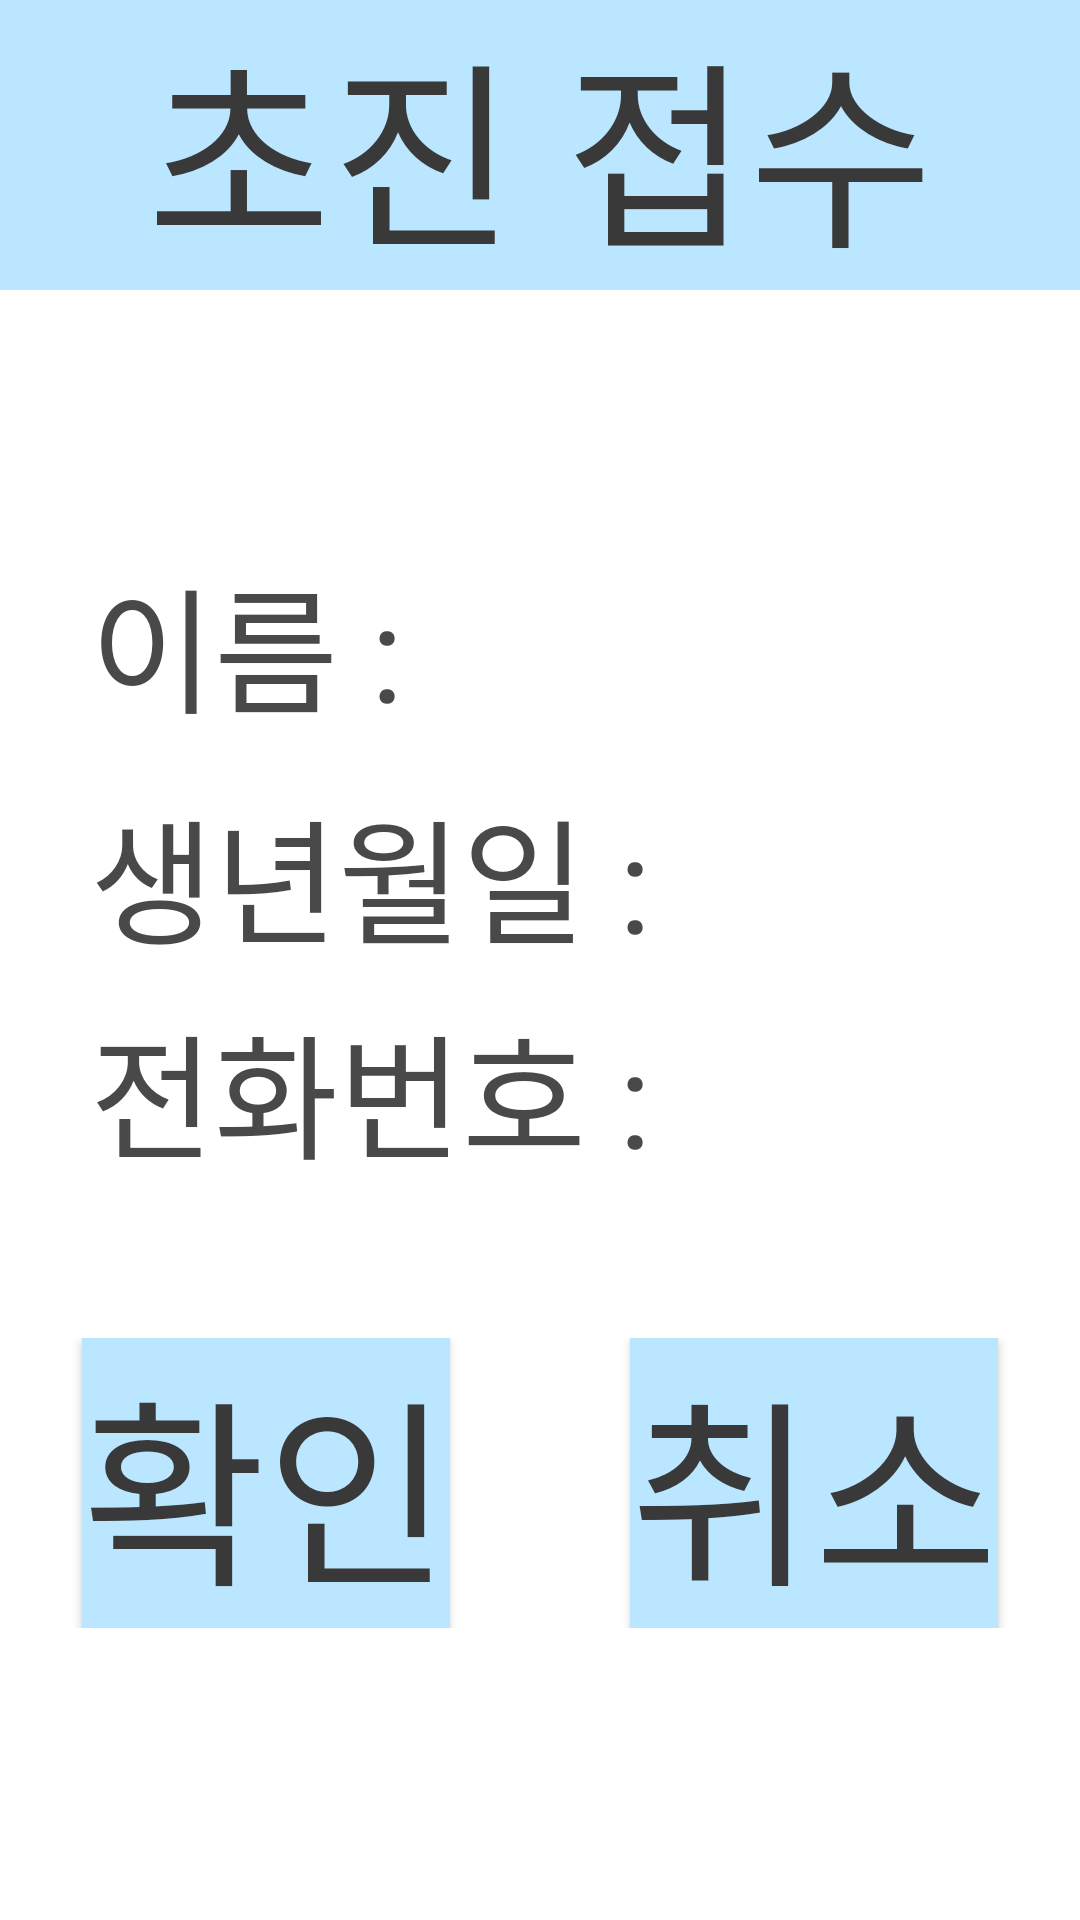

Reconstruct the res/layout file that produces this screen, plus the resources it refers to.
<!-- AndroidManifest.xml: application theme Theme.Dent -->
<!-- res/layout/activity_first_visit.xml -->
<LinearLayout xmlns:android="http://schemas.android.com/apk/res/android"
    android:layout_width="match_parent"
    android:layout_height="match_parent"
    android:background="#FFFFFF"
    android:orientation="vertical">

    <TextView
        android:layout_width="match_parent"
        android:layout_height="wrap_content"
        android:background="#BAE7FF"
        android:gravity="center"
        android:text="초진 접수"
        android:textColor="#393939"
        android:textSize="200px" />

    <LinearLayout
        android:layout_width="match_parent"
        android:layout_height="wrap_content"
        android:layout_marginTop="80dp"
        android:layout_marginRight="30dp"
        android:layout_marginLeft="30dp"
        android:layout_marginBottom="50dp"
        android:orientation="vertical">

        <LinearLayout
            android:layout_width="match_parent"
            android:layout_height="wrap_content">

            <TextView
                android:layout_width="wrap_content"
                android:layout_height="wrap_content"
                android:text="이름 : "
                android:textColor="#494949"
                android:textSize="45dp" />

            <EditText
                android:id="@+id/name"
                android:layout_width="match_parent"
                android:layout_height="wrap_content"
                android:textSize="45dp"
                android:textColor="#393939" />

        </LinearLayout>

        <LinearLayout
            android:layout_width="match_parent"
            android:layout_height="wrap_content">

            <TextView
                android:layout_width="wrap_content"
                android:layout_height="wrap_content"
                android:text="생년월일 : "
                android:textColor="#494949"
                android:textSize="45dp" />

            <EditText
                android:id="@+id/birth"
                android:layout_width="match_parent"
                android:layout_height="wrap_content"
                android:textSize="45dp"
                android:textColor="#393939" />
        </LinearLayout>

        <LinearLayout
            android:layout_width="match_parent"
            android:layout_height="wrap_content">

            <TextView
                android:layout_width="wrap_content"
                android:layout_height="wrap_content"
                android:text="전화번호 : "
                android:textColor="#494949"
                android:textSize="45dp" />

            <EditText
                android:id="@+id/phone"
                android:layout_width="match_parent"
                android:layout_height="wrap_content"
                android:textSize="30dp"
                android:textColor="#393939" />
        </LinearLayout>

    </LinearLayout>

    <LinearLayout
        android:layout_width="match_parent"
        android:layout_height="wrap_content"
        android:gravity="center"
        android:background="#FFFFFF"
        android:orientation="horizontal">

        <Button
            android:id="@+id/first_visit_button"
            android:layout_width="wrap_content"
            android:layout_height="wrap_content"
            android:layout_marginRight="30dp"
            android:background="#BAE7FF"
            android:text="확인"
            android:textColor="#393939"
            android:textSize="200px" />

        <Button
            android:id="@+id/cancel_button"
            android:layout_width="wrap_content"
            android:layout_height="wrap_content"
            android:layout_marginLeft="30dp"
            android:background="#BAE7FF"
            android:text="취소"
            android:textColor="#393939"
            android:textSize="200px" />
    </LinearLayout>
</LinearLayout>
<!-- resources referenced by this layout -->
<resources>
  <style name="Theme.Dent" parent="Base.Theme.Dent" />
  <style name="Base.Theme.Dent" parent="Theme.AppCompat">
          
          
      </style>
</resources>
